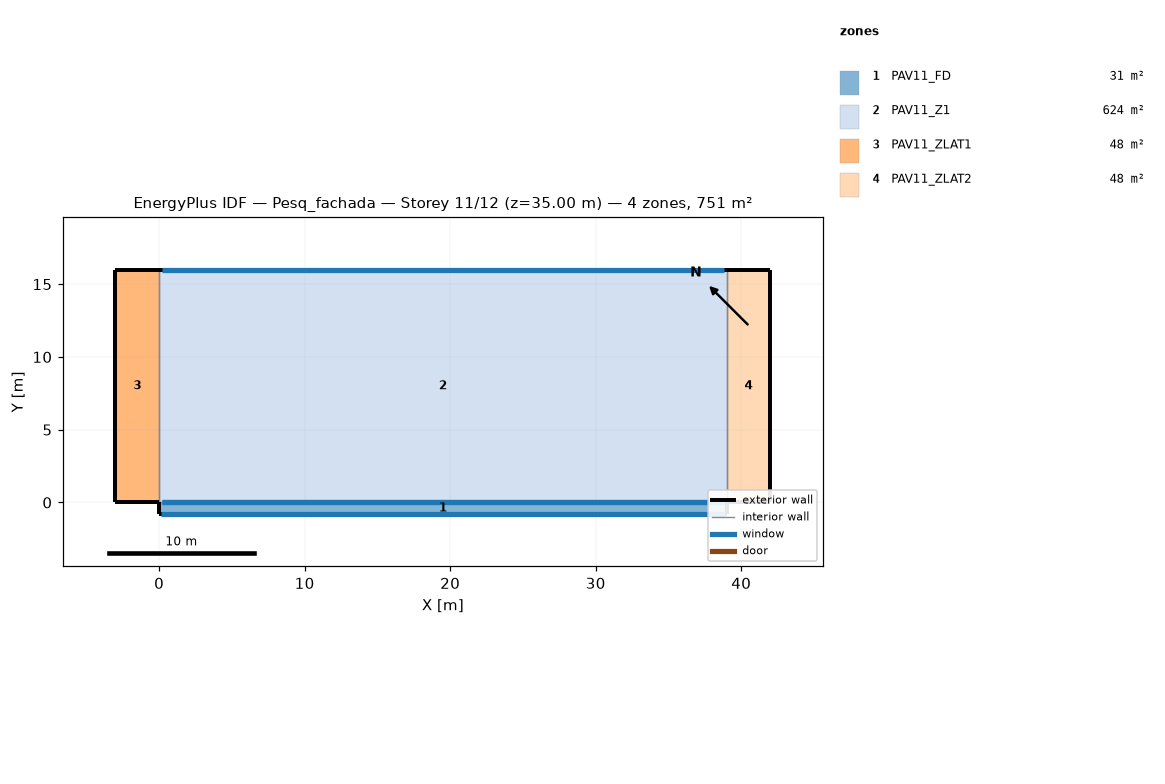
=== STOREY PLAN SPEC (per zone: floor XY polygon, exterior-wall plan segments, windows/doors) ===
zone 1: PAV11_FD  (31.2 m²)
  floor: (39.00, 0.00) (39.00, -0.80) (0.00, -0.80) (0.00, 0.00)
  exterior wall: (39.00, -0.80) – (39.00, 0.00)  [0.8 m]
  exterior wall: (0.00, 0.00) – (0.00, -0.80)  [0.8 m]
  exterior wall: (0.00, -0.80) – (39.00, -0.80)  [39.0 m]
    window: (0.10, -0.80) – (38.90, -0.80)  [128.0 m²]
  interior walls: 1
zone 2: PAV11_Z1  (624.0 m²)
  floor: (39.00, 16.00) (39.00, 0.00) (0.00, 0.00) (0.00, 16.00)
  exterior wall: (39.00, 16.00) – (0.00, 16.00)  [39.0 m]
    window: (38.80, 16.00) – (0.20, 16.00)  [48.2 m²]
  interior walls: 3
zone 3: PAV11_ZLAT1  (48.0 m²)
  floor: (0.00, 16.00) (0.00, 0.00) (-3.00, 0.00) (-3.00, 16.00)
  exterior wall: (0.00, 16.00) – (-3.00, 16.00)  [3.0 m]
  exterior wall: (-3.00, 0.00) – (0.00, 0.00)  [3.0 m]
  exterior wall: (-3.00, 16.00) – (-3.00, 0.00)  [16.0 m]
  interior walls: 1
zone 4: PAV11_ZLAT2  (48.0 m²)
  floor: (42.00, 16.00) (42.00, 0.00) (39.00, 0.00) (39.00, 16.00)
  exterior wall: (39.00, 0.00) – (42.00, 0.00)  [3.0 m]
  exterior wall: (42.00, 0.00) – (42.00, 16.00)  [16.0 m]
  exterior wall: (42.00, 16.00) – (39.00, 16.00)  [3.0 m]
  interior walls: 1

=== DERIVED (storey summary) ===
Building: Pesq_fachada
Storey: 11 of 12  (floor level z = 35.00 m)
Storey gross floor area: 751.2 m²
Zones on this storey: 4
  - PAV11_FD: floor 31.2 m²; exterior wall 40.6 m (142.1 m²); 1 window(s) 128.0 m²; WWR 90.1%
  - PAV11_Z1: floor 624.0 m²; exterior wall 39.0 m (136.5 m²); 1 window(s) 48.2 m²; WWR 35.3%
  - PAV11_ZLAT1: floor 48.0 m²; exterior wall 22.0 m (77.0 m²); WWR 0.0%
  - PAV11_ZLAT2: floor 48.0 m²; exterior wall 22.0 m (77.0 m²); WWR 0.0%
Zone adjacency (shared interzone walls):
  - PAV11_FD ↔ PAV11_Z1
  - PAV11_Z1 ↔ PAV11_ZLAT1
  - PAV11_Z1 ↔ PAV11_ZLAT2